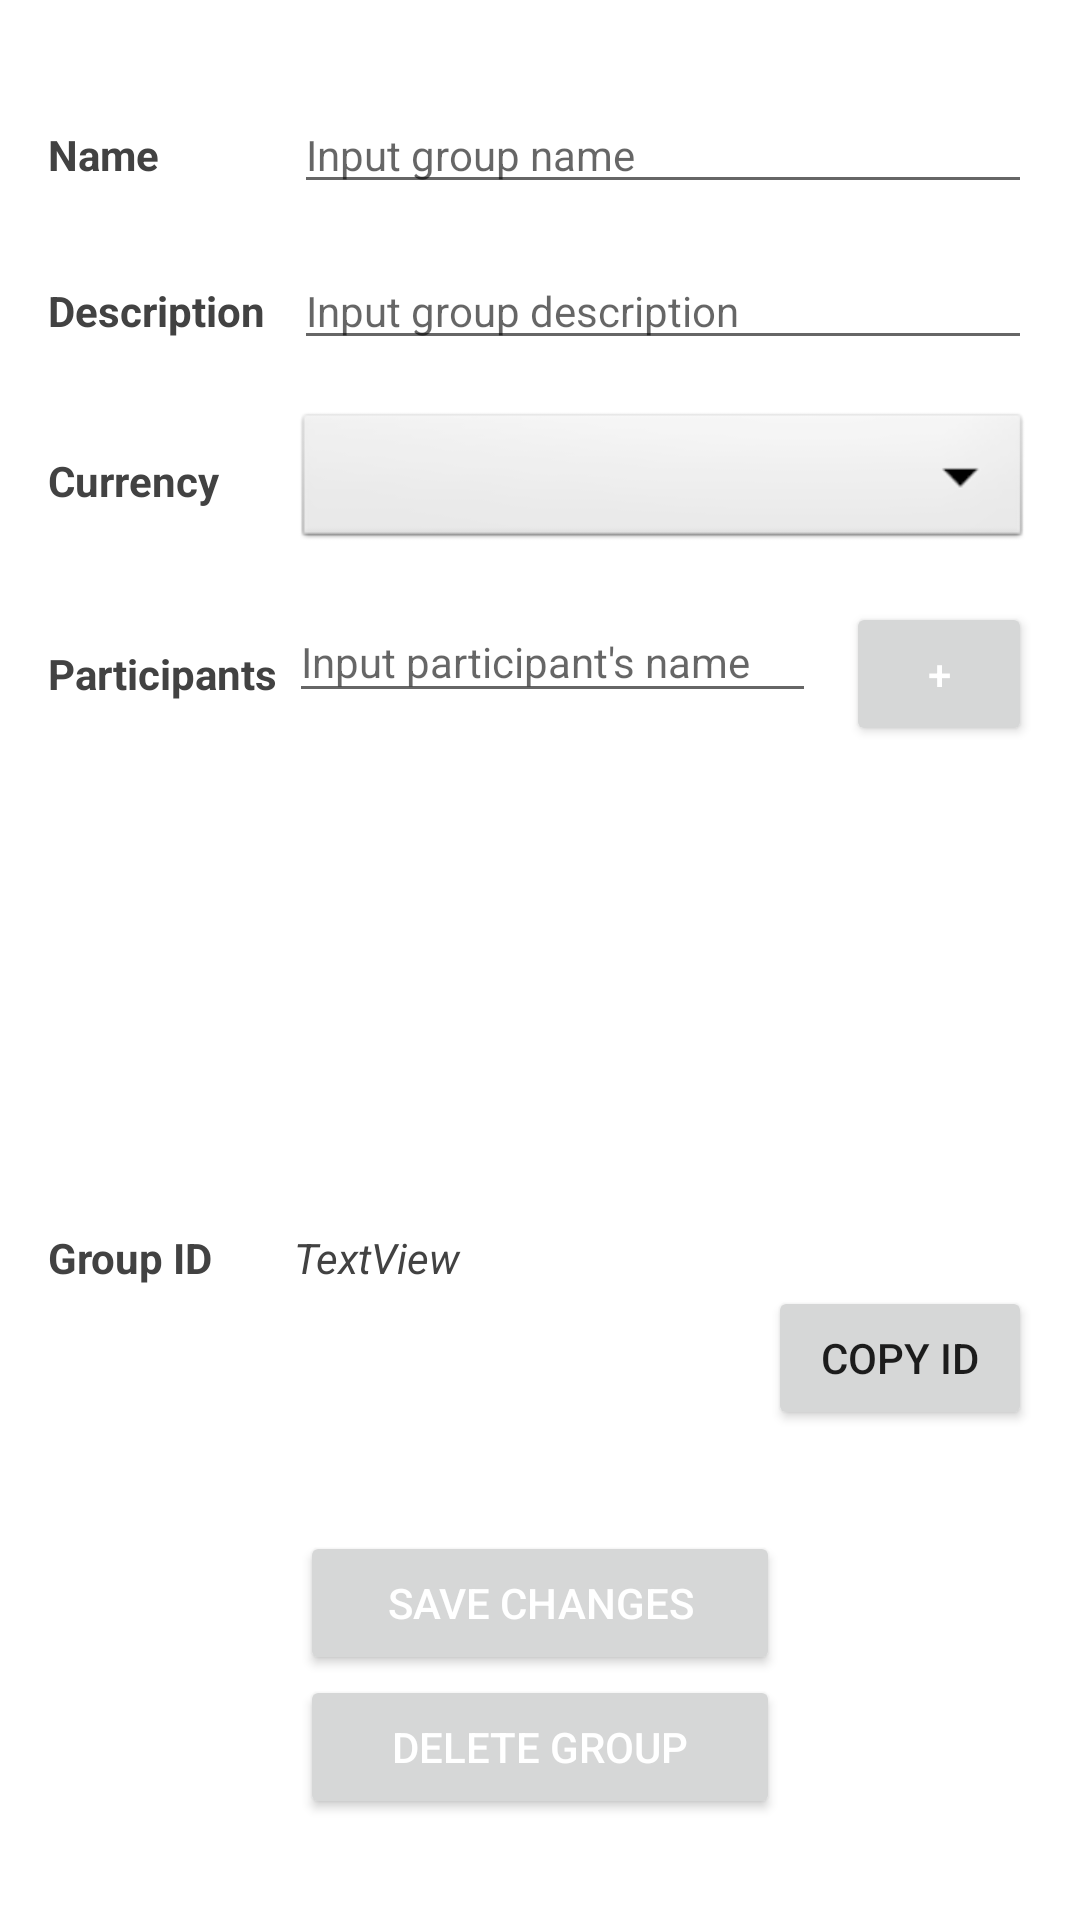

Android layout source for this screen:
<!-- AndroidManifest.xml: application theme Theme.Nanuda -->
<!-- res/layout/activity_edit_group.xml -->
<?xml version="1.0" encoding="utf-8"?>
<LinearLayout xmlns:android="http://schemas.android.com/apk/res/android"
    xmlns:app="http://schemas.android.com/apk/res-auto"
    xmlns:tools="http://schemas.android.com/tools"
    android:layout_width="match_parent"
    android:layout_height="match_parent"
    android:orientation="vertical"
    android:paddingStart="16dp"
    android:paddingTop="32dp"
    android:paddingEnd="16dp">

    <LinearLayout
        android:layout_width="match_parent"
        android:layout_height="wrap_content"
        android:layout_marginBottom="16dp"
        android:orientation="horizontal">

        <TextView
            android:id="@+id/textView2"
            android:layout_width="0dp"
            android:layout_height="wrap_content"
            android:layout_weight="1"
            android:text="@string/group_name_label"
            android:textColor="@color/black"
            android:textStyle="bold" />

        <EditText
            android:id="@+id/groupName"
            android:layout_width="0dp"
            android:layout_height="wrap_content"
            android:layout_weight="3"
            android:hint="@string/group_name_placeholder"
            android:inputType="textPersonName"
            android:textColor="@color/black"
            android:textSize="14sp" />
    </LinearLayout>

    <LinearLayout
        android:layout_width="match_parent"
        android:layout_height="wrap_content"
        android:layout_marginBottom="16dp"
        android:orientation="horizontal">

        <TextView
            android:id="@+id/textView3"
            android:layout_width="0dp"
            android:layout_height="wrap_content"
            android:layout_weight="1"
            android:text="@string/group_description_label"
            android:textColor="@color/black"
            android:textStyle="bold" />

        <EditText
            android:id="@+id/editGroupDescEditText"
            android:layout_width="0dp"
            android:layout_height="wrap_content"
            android:layout_weight="3"
            android:ems="10"
            android:hint="@string/group_description_placeholder"
            android:gravity="start|top"
            android:inputType="textMultiLine"
            android:textSize="14sp" />

    </LinearLayout>

    <LinearLayout
        android:layout_width="match_parent"
        android:layout_height="wrap_content"
        android:layout_marginBottom="16dp"
        android:gravity="center"
        android:orientation="horizontal">

        <TextView
            android:id="@+id/textView4"
            android:layout_width="0dp"
            android:layout_height="wrap_content"
            android:layout_weight="1"
            android:text="@string/group_currency_label"
            android:textColor="@color/black"
            android:textStyle="bold" />

        <Spinner
            android:id="@+id/spinner1"
            android:layout_width="0dp"
            android:layout_height="wrap_content"
            android:layout_weight="3"
            android:background="@android:drawable/btn_dropdown"
            android:spinnerMode="dropdown" />
    </LinearLayout>

    <LinearLayout
        android:layout_width="match_parent"
        android:layout_height="wrap_content"
        android:layout_marginBottom="16dp"
        android:orientation="horizontal">

        <TextView
            android:id="@+id/textView6"
            android:layout_width="0dp"
            android:layout_height="wrap_content"
            android:layout_weight="1.3"
            android:text="@string/group_participants_label"
            android:textColor="@color/black"
            android:textStyle="bold"
            app:layout_constraintStart_toStartOf="@+id/textView4" />

        <LinearLayout
            android:layout_width="0dp"
            android:layout_height="wrap_content"
            android:layout_weight="3"
            android:orientation="vertical"
            android:paddingEnd="10dp">

            <EditText
                android:id="@+id/ParticipantInput"
                android:layout_width="match_parent"
                android:layout_height="37dp"
                android:ems="10"
                android:hint="@string/group_participants_placeholder"
                android:inputType="textPersonName"
                android:textColor="@color/black"
                android:textSize="14sp" />

            <ListView
                android:id="@+id/participantsListView"
                android:layout_width="match_parent"
                android:layout_height="156dp"
                android:textColor="@color/black"
                android:textSize="14sp" />
        </LinearLayout>

        <Button
            android:id="@+id/addParticipantButton"
            android:layout_width="0dp"
            android:layout_height="wrap_content"
            android:layout_weight="1"
            android:text="@string/add_participant_button_text"
            android:textColor="@color/white" />
    </LinearLayout>

    <LinearLayout
        android:layout_width="match_parent"
        android:layout_height="wrap_content"
        android:orientation="horizontal">

        <TextView
            android:id="@+id/editGroupIDLabel"
            android:layout_width="0dp"
            android:layout_height="wrap_content"
            android:layout_weight="1"
            android:text="@string/groupIdLabel"
            android:textColor="@color/black"
            android:textSize="14sp"
            android:textStyle="bold"
            app:layout_constraintBottom_toBottomOf="parent"
            app:layout_constraintEnd_toEndOf="@+id/textView6" />

        <LinearLayout
            android:layout_width="0dp"
            android:layout_height="wrap_content"
            android:layout_weight="3"
            android:gravity="end"
            android:orientation="vertical">

            <TextView
                android:id="@+id/editGroupIdTextView"
                android:layout_width="match_parent"
                android:layout_height="wrap_content"
                android:text="TextView"
                android:textColor="@color/black"
                android:textStyle="italic" />

            <Button
                android:id="@+id/editGroupCopyIdButton"
                android:layout_width="wrap_content"
                android:layout_height="wrap_content"
                android:text="@string/copy_id_button" />
        </LinearLayout>

    </LinearLayout>

    <LinearLayout
        android:layout_width="match_parent"
        android:layout_height="match_parent"
        android:gravity="center"
        android:orientation="vertical">

        <Button
            android:id="@+id/editGroupSaveChangesButton"
            android:layout_width="160dp"
            android:layout_height="wrap_content"
            android:text="@string/save_changes_button"
            android:textColor="@color/white" />

        <Button
            android:id="@+id/editGroupDeleteButton"
            android:layout_width="160dp"
            android:layout_height="wrap_content"
            android:text="@string/delete_group_button"
            android:textColor="@color/white"
            android:theme="@style/Style.Nanuda.DeleteButton" />
    </LinearLayout>


</LinearLayout>
<!-- resources referenced by this layout -->
<resources>
  <color name="black">#FF424242</color>
  <color name="white">#FFFFFFFF</color>
  <string name="add_participant_button_text">+</string>
  <string name="copy_id_button">Copy ID</string>
  <string name="delete_group_button">Delete Group</string>
  <string name="groupIdLabel">Group ID</string>
  <string name="group_currency_label">Currency</string>
  <string name="group_description_label">Description</string>
  <string name="group_description_placeholder">Input group description</string>
  <string name="group_name_label">Name</string>
  <string name="group_name_placeholder">Input group name</string>
  <string name="group_participants_label">Participants</string>
  <string name="group_participants_placeholder">Input participant\'s name</string>
  <string name="save_changes_button">SAVE CHANGES</string>
  <style name="Style.Nanuda.DeleteButton" parent="Widget.AppCompat.Button.Borderless">
          
          <item name="colorPrimary">@color/red</item>
          <item name="colorOnPrimary">@color/red</item>
          <item name="colorPrimaryVariant">@color/red</item>
          
          <item name="colorSecondaryVariant">@color/red</item>
          <item name="colorOnSecondary">@color/red</item>
      </style>
  <style name="Theme.Nanuda" parent="Theme.MaterialComponents.DayNight.DarkActionBar">
          
          <item name="colorPrimary">@color/green</item>
          <item name="colorOnPrimary">@color/white</item>
          <item name="colorPrimaryVariant">@color/green</item>
          
          <item name="colorSecondaryVariant">@color/green</item>
          <item name="colorOnSecondary">@color/white</item>
          
          <item name="android:statusBarColor" tools:targetApi="l">?attr/colorPrimaryVariant</item>
          
      </style>
  <color name="red">#F44336</color>
  <color name="green">#4ad18c</color>
</resources>
